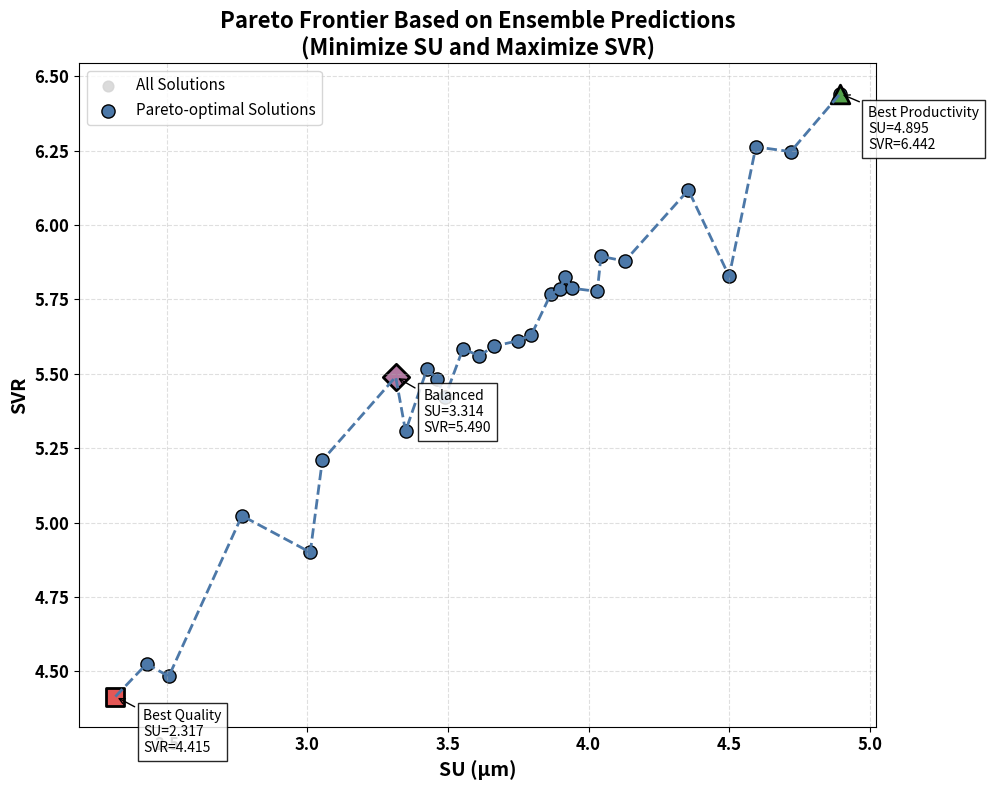

This figure's Python source:
import numpy as np
import pandas as pd
import matplotlib.pyplot as plt

# =====================================================
# INPUT PARAMETERS
# =====================================================

data = {
    "Pulse_On": [12,12,8,8,12,12,8,8,12,12,16,16,8,12,12,16,12,12,16,16,8,8,14,14,12,12,8,8,12,12,8,12,12,16,16,16,16,16,12,12,10,10],
    "Pulse_Off": [12,12,14,14,12,12,10,10,14,14,10,10,10,13,13,10,12,12,14,14,14,14,12,12,12,12,10,10,11,11,10,12,11,10,14,14,14,14,12,12,12,12],
    "Servo_V": [55,60,70,50,55,60,70,70,60,70,70,70,70,60,60,70,60,60,50,50,50,70,60,60,65,65,50,50,60,60,50,60,60,50,70,70,50,50,50,45,60,60],
    "Current": [4,3.5,5,5,4,3.5,5,5,4,5,5,5,5,4,4,3.5,4.5,4.5,3,3,3,3,4,4,4,4,3,3,4,4,3,4,4,5,3,3,5,5,4,4.5,4,4],
    "Angle": [60,60,30,90,60,60,90,30,60,90,30,90,30,60,60,90,60,60,90,90,90,90,60,60,60,60,30,30,75,75,30,60,60,90,30,30,30,30,30,45,60,60]
}

df = pd.DataFrame(data)

# =====================================================
# ENSEMBLE PREDICTIONS
# =====================================================

SU = np.array([
4.129,3.796,2.507,3.664,4.129,3.796,2.767,3.053,3.490,3.748,
3.425,3.314,3.053,3.553,3.553,3.349,3.898,3.898,4.500,4.500,
2.428,2.317,4.031,4.031,3.460,3.460,4.044,4.044,4.355,4.355,
4.044,3.940,4.595,4.895,3.010,3.010,4.719,4.719,3.865,3.917,
3.611,3.611
])

SVR = np.array([
5.879,5.630,4.483,5.593,5.879,5.630,5.023,5.209,5.423,5.611,
5.515,5.490,5.209,5.584,5.584,5.307,5.784,5.784,5.828,5.828,
4.525,4.415,5.777,5.777,5.483,5.483,5.895,5.895,6.118,6.118,
5.895,5.788,6.263,6.442,4.900,4.900,6.247,6.247,5.767,5.827,
5.561,5.561
])

KC = np.array([
1.367,1.282,0.955,1.259,1.367,1.282,1.000,0.994,1.203,1.275,
1.188,1.152,0.994,1.234,1.234,1.180,1.304,1.304,1.476,1.476,
0.932,0.915,1.336,1.336,1.207,1.207,1.356,1.356,1.442,1.442,
1.356,1.325,1.494,1.566,1.089,1.089,1.528,1.528,1.308,1.330,
1.242,1.242
])

df["SU_Ensemble"] = SU
df["SVR_Ensemble"] = SVR
df["KC_Ensemble"] = KC

# =====================================================
# PARETO FRONT IDENTIFICATION
# SU -> MINIMIZE
# SVR -> MAXIMIZE
# =====================================================

def identify_pareto(scores):
    is_efficient = np.ones(scores.shape[0], dtype=bool)

    for i, c in enumerate(scores):
        if is_efficient[i]:
            is_efficient[is_efficient] = (
                np.any(scores[is_efficient] < c, axis=1) |
                np.any(scores[is_efficient] > c, axis=1)
            )
            is_efficient[i] = True

    return is_efficient


scores = np.column_stack([SU, -SVR])

pareto_mask = identify_pareto(scores)

pareto_points = np.column_stack([
    SU[pareto_mask],
    SVR[pareto_mask]
])

pareto_points = pareto_points[
    pareto_points[:, 0].argsort()
]

# =====================================================
# SPECIAL SOLUTIONS
# =====================================================

best_quality_idx = np.argmin(SU)

best_productivity_idx = np.argmax(SVR)

balanced_idx = np.argmin(
    np.sqrt(
        (SU - SU.min())**2 +
        (SVR - SVR.max())**2
    )
)

# =====================================================
# PLOT
# =====================================================

plt.figure(figsize=(10, 8))

plt.scatter(
    SU,
    SVR,
    color='lightgray',
    s=60,
    alpha=0.8,
    label='All Solutions'
)

plt.scatter(
    pareto_points[:, 0],
    pareto_points[:, 1],
    color='#4C78A8',
    edgecolors='black',
    linewidth=1,
    s=90,
    label='Pareto-optimal Solutions'
)

plt.plot(
    pareto_points[:, 0],
    pareto_points[:, 1],
    '--',
    color='#4C78A8',
    linewidth=2
)

special = [
    (best_quality_idx, "Best Quality", 's', '#E45756'),
    (best_productivity_idx, "Best Productivity", '^', '#54A24B'),
    (balanced_idx, "Balanced", 'D', '#B279A2')
]

for idx, name, marker, color in special:

    x = SU[idx]
    y = SVR[idx]

    plt.scatter(
        x,
        y,
        marker=marker,
        s=180,
        color=color,
        edgecolors='black',
        linewidth=2
    )

    plt.annotate(
        f"{name}\nSU={x:.3f}\nSVR={y:.3f}",
        xy=(x, y),
        xytext=(20, -40),
        textcoords='offset points',
        fontsize=10,
        bbox=dict(
            facecolor='white',
            alpha=0.85
        ),
        arrowprops=dict(
            arrowstyle='->'
        )
    )

plt.xlabel(
    "SU (µm)",
    fontsize=14,
    fontweight='bold'
)

plt.ylabel(
    "SVR",
    fontsize=14,
    fontweight='bold'
)

plt.title(
    "Pareto Frontier Based on Ensemble Predictions\n(Minimize SU and Maximize SVR)",
    fontsize=16,
    fontweight='bold'
)

plt.xticks(fontsize=12, fontweight='bold')
plt.yticks(fontsize=12, fontweight='bold')

plt.grid(True, linestyle='--', alpha=0.4)

plt.legend(fontsize=11)

plt.tight_layout()
plt.show()

# =====================================================
# SUMMARY TABLE
# =====================================================

print("\n" + "=" * 70)
print("PARETO OPTIMIZATION SUMMARY")
print("=" * 70)

print(f"\nTotal Pareto-optimal solutions : {pareto_mask.sum()}")

summary_cols = [
    "Pulse_On",
    "Pulse_Off",
    "Servo_V",
    "Current",
    "Angle",
    "SU_Ensemble",
    "SVR_Ensemble",
    "KC_Ensemble"
]

summary = pd.DataFrame({
    "Parameter": summary_cols,
    "Best Quality (Min SU)": df.loc[best_quality_idx, summary_cols].values,
    "Best Productivity (Max SVR)": df.loc[best_productivity_idx, summary_cols].values,
    "Balanced": df.loc[balanced_idx, summary_cols].values
})

print("\n")
print(summary.to_string(index=False))

print("\nBest Quality Experiment :", best_quality_idx + 1)
print("Best Productivity Experiment :", best_productivity_idx + 1)
print("Balanced Experiment :", balanced_idx + 1)
